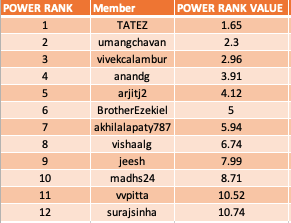

Data behind this chart, as committed beside it:
POWER RANK, Member, POWER RANK VALUE, PPG, PPG Rank, Wins, Win Rank, Overall Wins, Overall Win Rank, Recent Wins, Recent Wins Rank, Consistency Rating, Consistency Rank, ROS Roster Rank
1, TATEZ, 1.65, 235.0, 1, 2, 1, 20, 1, 0, 1, 0.0, 1, 4
4, anandg, 3.91, 226.2, 4, 1, 5, 15, 4, 0, 1, 0.0, 1, 2
9, jeesh, 7.99, 190.5, 10, 0, 9, 6, 8, 0, 1, 0.0, 1, 5
5, arjitj2, 4.12, 221.0, 5, 2, 1, 14, 6, 0, 1, 0.0, 1, 6
10, madhs24, 8.71, 193.8, 9, 0, 9, 6, 8, 0, 1, 0.0, 1, 9
6, BrotherEzekiel, 5.0, 211.5, 7, 1, 5, 11, 7, 0, 1, 0.0, 1, 1
8, vishaalg, 6.74, 195.5, 8, 1, 5, 6, 8, 0, 1, 0.0, 1, 7
3, vivekcalambur, 2.96, 234.8, 2, 2, 1, 18, 2, 0, 1, 0.0, 1, 8
7, akhilalapaty787, 5.94, 217.0, 6, 1, 5, 15, 4, 0, 1, 0.0, 1, 10
2, umangchavan, 2.3, 227.0, 3, 2, 1, 16, 3, 0, 1, 0.0, 1, 3
11, vvpitta, 10.52, 177.2, 11, 0, 9, 3, 11, 0, 1, 0.0, 1, 12
12, surajsinha, 10.74, 161.5, 12, 0, 9, 1, 12, 0, 1, 0.0, 1, 11
